Run: headless pygame with SDL's dummy video driver; simulated clock (each Clock.tick advances the game by its frame time, no real sleeping); random seed 0; keys injected as events and as key.get_pressed() state; mouse plan: one left click at the window centre at the start of phase 2, then a move to the lower-right quarter at the start of phase 3.
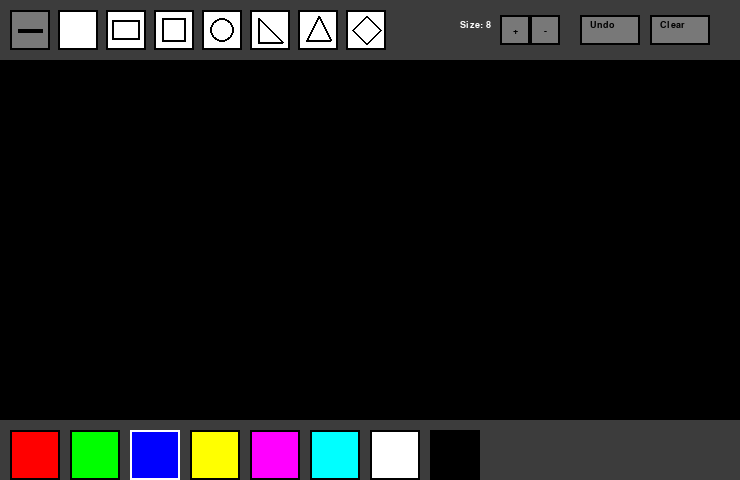
Frame 1 of 4 · flips 1–60 · no input
Frame 2 of 4 · flips 61–180 · clicked the window centre · tapped SPACE, RETURN · held RIGHT (→), D · screen unchanged from frame 1, image omitted
Frame 3 of 4 · flips 181–300 · moved the mouse to the lower-right quarter · held DOWN (↓), S · screen unchanged from frame 2, image omitted
Frame 4 of 4 · flips 301–420 · held LEFT (←), A, UP (↑), W · screen unchanged from frame 3, image omitted

The pygame program that drew these frames:

import pygame  #графический интерфейс
pygame.init()  # все модули 

WIDTH, HEIGHT = 740, 480  # ширина и высота
TOOLBAR_H = 60  # высота панели
PALETTE_H = 60  # высота палитры
screen = pygame.display.set_mode((WIDTH, HEIGHT))  # создаём окно
pygame.display.set_caption("Paint")  #заголовок

clock = pygame.time.Clock()  # контроль FPS

WHITE = (255, 255, 255)  #белый
GRAY = (60, 60, 60)  #серый
LIGHTGRAY = (120, 120, 120)  #светло-серый
BLACK = (0, 0, 0)  #чёрный

tools = [
    "brush", "eraser", "rect", "square",
    "circle", "right_triangle", "equil_triangle", "rhombus"
]
tool_rects = []  #прямоугольники
current_tool = "brush"  # текущий
radius = 8  # радиус

palette_colors = [  #палитры
    (255, 0, 0), (0, 255, 0), (0, 0, 255),
    (255, 255, 0), (255, 0, 255), (0, 255, 255),
    (255, 255, 255), (0, 0, 0)
]
palette_rects = []  #палитра прямоугольника
current_color = (0, 0, 255)  # текущий

canvas = pygame.Surface((WIDTH, HEIGHT - TOOLBAR_H - PALETTE_H))  #поверхность для рисования
canvas.fill(BLACK)  #холст чёрный

history = [canvas.copy()]  #истории холста

def draw_icon(surf, rect, tool):
    cx = rect.centerx
    cy = rect.centery
    w = rect.width - 16
    h = rect.height - 16

    # Brush – короткая линия
    if tool == "brush":
        pygame.draw.line(surf, BLACK, (cx - 12, cy), (cx + 12, cy), 4)

    # Eraser – белый квадрат
    elif tool == "eraser":
        pygame.draw.rect(surf, WHITE, (cx - 10, cy - 10, 20, 20))

    # Rect – прямоугольник
    elif tool == "rect":
        pygame.draw.rect(surf, BLACK, (cx - 14, cy - 10, 28, 20), 2)

    # Square – квадрат
    elif tool == "square":
        pygame.draw.rect(surf, BLACK, (cx - 12, cy - 12, 24, 24), 2)

    # Circle – круг
    elif tool == "circle":
        pygame.draw.circle(surf, BLACK, (cx, cy), 12, 2)

    # Right Triangle – прямоугольный треугольник
    elif tool == "right_triangle":
        pts = [(cx - 12, cy - 12), (cx - 12, cy + 12), (cx + 12, cy + 12)]
        pygame.draw.polygon(surf, BLACK, pts, 2)

    # Equilateral Triangle – равносторонний
    elif tool == "equil_triangle":
        pts = [(cx, cy - 14), (cx - 12, cy + 10), (cx + 12, cy + 10)]
        pygame.draw.polygon(surf, BLACK, pts, 2)

    # Rhombus – ромб
    elif tool == "rhombus":
        pts = [(cx, cy - 14), (cx - 14, cy), (cx, cy + 14), (cx + 14, cy)]
        pygame.draw.polygon(surf, BLACK, pts, 2)


def draw_gradient_line(surf, index, start, end, width, color_mode):  # функция для рисования
    c1 = max(0, min(255, 2 * index - 256))  #первый компонент цвета
    c2 = max(0, min(255, 2 * index))  #второй компонент цвета

    if color_mode == (0, 0, 255):  # если синий
        color = (c1, c1, c2)       # градиент фунция
    elif color_mode == (255, 0, 0):  # если красный
        color = (c2, c1, c1)
    elif color_mode == (0, 255, 0):  # если зелёный
        color = (c1, c2, c1)
    elif color_mode == (0, 255, 255):  #если бирюзовый
        color = (c1, c2, c2)
    elif color_mode == (255, 0, 255):  #если якро розовый 
        color = (c2, c1, c2)
    elif color_mode == (255, 255, 0):  #если желтый
        color = (c2, c2, c1)
    elif color_mode == (255, 165, 0):  #если оранжевый 
        color = (c2, int(c2*0.65), 0)
    elif color_mode == (128, 0, 128):  #если фиолетовый
        color = (int(c2*0.5), 0, int(c2*0.5))
    elif color_mode == (255, 192, 203):  #если розовый
        color = (c2, int(c2*0.75), int(c2*0.8))
    elif color_mode == (255, 255, 255):  #если белый
        color = (c2, c2, c2)
    else:
        color = color_mode  # используем исходный цвет

    dx = start[0] - end[0]  #по X
    dy = start[1] - end[1]  #по Y
    iterations = max(abs(dx), abs(dy))  #количество шагов
    if iterations == 0:  # начальная и конечная точка 
        pygame.draw.circle(surf, color, start, width)  #круговое рисование
        return  #все бытты рисование 

    for i in range(iterations):  # цикл точками 
        progress = i / iterations  #от 0 до 1 
        aprogress = 1 - progress  # обратно 
        x = int(aprogress * start[0] + progress * end[0])  #X
        y = int(aprogress * start[1] + progress * end[1])  #Y
        pygame.draw.circle(surf, color, (x, y), width)  #на текущей точке рисуем


def draw_toolbar():  #панель инструментов
    pygame.draw.rect(screen, GRAY, (0, 0, WIDTH, TOOLBAR_H))
    tool_rects.clear()

    button_size = 40
    padding = 10

    x = padding
    y = 10

    for tool in tools:
        rect = pygame.Rect(x, y, button_size, button_size)
        pygame.draw.rect(screen, LIGHTGRAY if tool == current_tool else WHITE, rect)
        pygame.draw.rect(screen, BLACK, rect, 2)
        draw_icon(screen, rect, tool)
        tool_rects.append((rect, tool))
        x += button_size + 8

    font2 = pygame.font.SysFont("Verdana", 14)

    size_text = font2.render(f"Size: {radius}", True, WHITE)
    screen.blit(size_text, (WIDTH - 280, 20))

    plus_rect = pygame.Rect(WIDTH - 240, 15, 30, 30)
    minus_rect = pygame.Rect(WIDTH - 210, 15, 30, 30)
    pygame.draw.rect(screen, LIGHTGRAY, plus_rect)
    pygame.draw.rect(screen, BLACK, plus_rect, 2)
    pygame.draw.rect(screen, LIGHTGRAY, minus_rect)
    pygame.draw.rect(screen, BLACK, minus_rect, 2)

    plus_txt = font2.render("+", True, BLACK)
    minus_txt = font2.render("-", True, BLACK)
    screen.blit(plus_txt, plus_txt.get_rect(center=plus_rect.center))
    screen.blit(minus_txt, minus_txt.get_rect(center=minus_rect.center))

    undo_rect = pygame.Rect(WIDTH - 160, 15, 60, 30)
    clear_rect = pygame.Rect(WIDTH - 90, 15, 60, 30)
    pygame.draw.rect(screen, LIGHTGRAY, undo_rect)
    pygame.draw.rect(screen, BLACK, undo_rect, 2)
    pygame.draw.rect(screen, LIGHTGRAY, clear_rect)
    pygame.draw.rect(screen, BLACK, clear_rect, 2)

    screen.blit(font2.render("Undo", True, BLACK), undo_rect.move(10, 5))
    screen.blit(font2.render("Clear", True, BLACK), clear_rect.move(10, 5))

    return plus_rect, minus_rect, undo_rect, clear_rect


def draw_palette():
    pygame.draw.rect(screen, GRAY, (0, HEIGHT - PALETTE_H, WIDTH, PALETTE_H))
    palette_rects.clear()

    cell = 50
    pad = 10

    for i, color in enumerate(palette_colors):
        x = pad + i * (cell + 10)
        y = HEIGHT - PALETTE_H + pad
        rect = pygame.Rect(x, y, cell, cell)
        pygame.draw.rect(screen, color, rect)
        pygame.draw.rect(screen, WHITE if color == current_color else BLACK, rect, 2)
        palette_rects.append((rect, color))


points = []
drawing = False
start_pos = None
running = True

while running:
    screen.fill(BLACK)
    screen.blit(canvas, (0, TOOLBAR_H))
    plus_rect, minus_rect, undo_rect, clear_rect = draw_toolbar()
    draw_palette()

    for event in pygame.event.get():
        if event.type == pygame.QUIT:
            running = False

        elif event.type == pygame.MOUSEBUTTONDOWN:
            pos = event.pos

            for rect, tool in tool_rects:
                if rect.collidepoint(pos):
                    current_tool = tool
                    break
            else:
                for rect, color in palette_rects:
                    if rect.collidepoint(pos):
                        current_color = color
                        break
                else:
                    if plus_rect.collidepoint(pos):
                        radius = min(100, radius + 1)
                    elif minus_rect.collidepoint(pos):
                        radius = max(1, radius - 1)
                    elif undo_rect.collidepoint(pos):
                        if len(history) > 1:
                            history.pop()
                            canvas.blit(history[-1], (0, 0))
                    elif clear_rect.collidepoint(pos):
                        canvas.fill(BLACK)
                        history.append(canvas.copy())
                    else:
                        if TOOLBAR_H < pos[1] < HEIGHT - PALETTE_H:
                            drawing = True
                            start_pos = (pos[0], pos[1] - TOOLBAR_H)
                            points = [start_pos]

        elif event.type == pygame.MOUSEBUTTONUP:
            if drawing:
                end_pos = (event.pos[0], event.pos[1] - TOOLBAR_H)

                if current_tool == "rect":
                    rect = pygame.Rect(min(start_pos[0], end_pos[0]),
                                       min(start_pos[1], end_pos[1]),
                                       abs(end_pos[0] - start_pos[0]),
                                       abs(end_pos[1] - start_pos[1]))
                    pygame.draw.rect(canvas, current_color, rect, 2)
                    history.append(canvas.copy())

                elif current_tool == "square":
                    side = max(abs(end_pos[0] - start_pos[0]),
                               abs(end_pos[1] - start_pos[1]))
                    rect = pygame.Rect(start_pos[0], start_pos[1], side, side)
                    pygame.draw.rect(canvas, current_color, rect, 2)
                    history.append(canvas.copy())

                elif current_tool == "circle":
                    r = int(((end_pos[0] - start_pos[0]) ** 2 +
                             (end_pos[1] - start_pos[1]) ** 2) ** 0.5)
                    pygame.draw.circle(canvas, current_color, start_pos, r, 2)
                    history.append(canvas.copy())

                elif current_tool == "right_triangle":
                    pts = [start_pos,
                           (start_pos[0], end_pos[1]),
                           end_pos]
                    pygame.draw.polygon(canvas, current_color, pts, 2)
                    history.append(canvas.copy())

                elif current_tool == "equil_triangle":
                    sx, sy = start_pos
                    ex, ey = end_pos
                    h = abs(ey - sy)
                    pts = [(sx, sy), (sx - h, sy + h), (sx + h, sy + h)]
                    pygame.draw.polygon(canvas, current_color, pts, 2)
                    history.append(canvas.copy())

                elif current_tool == "rhombus":
                    sx, sy = start_pos
                    ex, ey = end_pos
                    pts = [(sx, sy - 20), (sx - 30, sy), (sx, sy + 20), (sx + 30, sy)]
                    pygame.draw.polygon(canvas, current_color, pts, 2)
                    history.append(canvas.copy())

                drawing = False

        elif event.type == pygame.MOUSEMOTION and drawing:
            pos = (event.pos[0], event.pos[1] - TOOLBAR_H)


            if current_tool == "brush":
                points.append(pos)
                points = points[-256:]
                for i in range(len(points) - 1):
                    draw_gradient_line(canvas, i, points[i], points[i + 1], radius, current_color)
                history.append(canvas.copy())


            elif current_tool == "eraser":
                points.append(pos)
                points = points[-256:]
                for i in range(len(points) - 1):
                    draw_gradient_line(canvas, i, points[i], points[i + 1], radius, BLACK)
                history.append(canvas.copy())

    pygame.display.flip()
    clock.tick(60)
pygame.quit()
